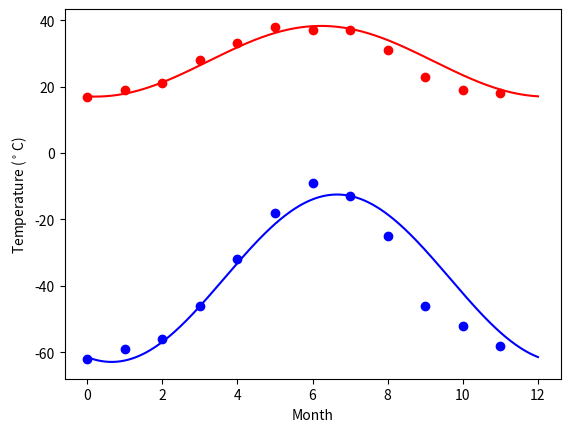

Write Python code to recreate this figure.
#!/usr/bin/env python
# -*- coding: utf-8 -*-

import numpy as np
from scipy import optimize
import matplotlib.pyplot as plt
from matplotlib.backends.backend_pdf import PdfPages
pp = PdfPages('curvefitting.pdf')
print("Setup Complete")

temp_max = np.array([17,  19,  21,  28,  33,  38, 37,  37,  31,  23,  19,  18])
temp_min = np.array([-62, -59, -56, -46, -32, -18, -9, -13, -25, -46, -52, -58])

months = np.arange(12)
plt.plot(months, temp_max, 'ro')
plt.plot(months, temp_min, 'bo')
plt.xlabel('Month')
plt.ylabel('Min and max temperature')

pp.savefig()
plt.clf()

def yearly_temps(times, avg, ampl, time_offset):
    return (avg
            + ampl * np.cos((times + time_offset) * 2 * np.pi / times.max()))

res_max, cov_max = optimize.curve_fit(yearly_temps, months,
                                      temp_max, [20, 10, 0])
res_min, cov_min = optimize.curve_fit(yearly_temps, months,
                                      temp_min, [-40, 20, 0])
days = np.linspace(0, 12, num=365)

plt.plot(months, temp_max, 'ro')
plt.plot(days, yearly_temps(days, *res_max), 'r-')
plt.plot(months, temp_min, 'bo')
plt.plot(days, yearly_temps(days, *res_min), 'b-')
plt.xlabel('Month')
plt.ylabel('Temperature ($^\circ$C)')
pp.savefig()

pp.close()
